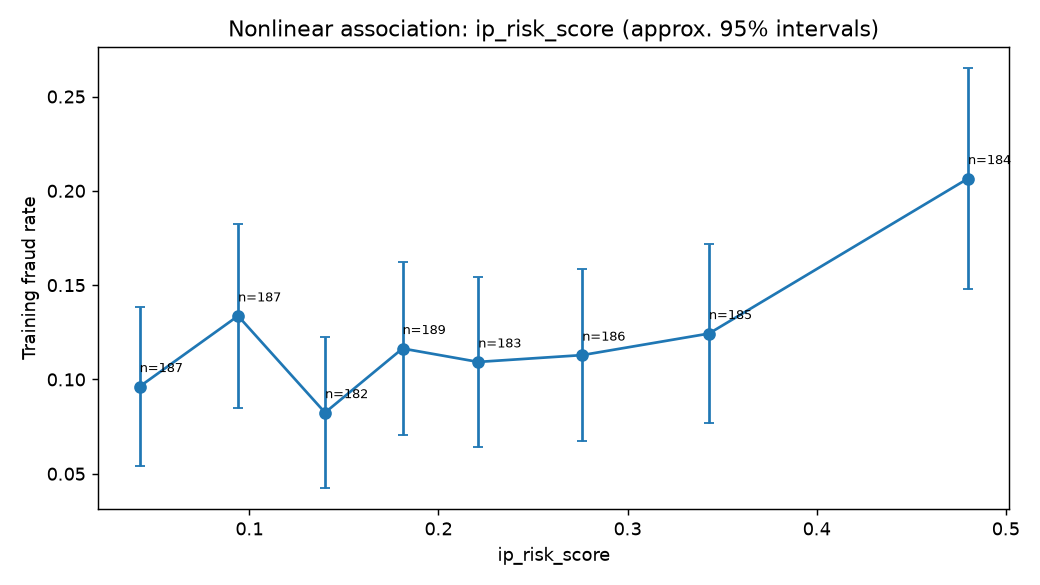

The data file committed next to this chart (first rows):
bin, count, rate, midpoint, feature
(0.003, 0.072], 187, 0.09626, 0.042, ip_risk_score
(0.072, 0.118], 187, 0.1337, 0.094, ip_risk_score
(0.118, 0.159], 182, 0.08242, 0.14, ip_risk_score
(0.159, 0.198], 189, 0.1164, 0.181, ip_risk_score
(0.198, 0.249], 183, 0.1093, 0.221, ip_risk_score
(0.249, 0.305], 186, 0.1129, 0.276, ip_risk_score
(0.305, 0.387], 185, 0.1243, 0.343, ip_risk_score
(0.387, 0.738], 184, 0.2065, 0.48, ip_risk_score
